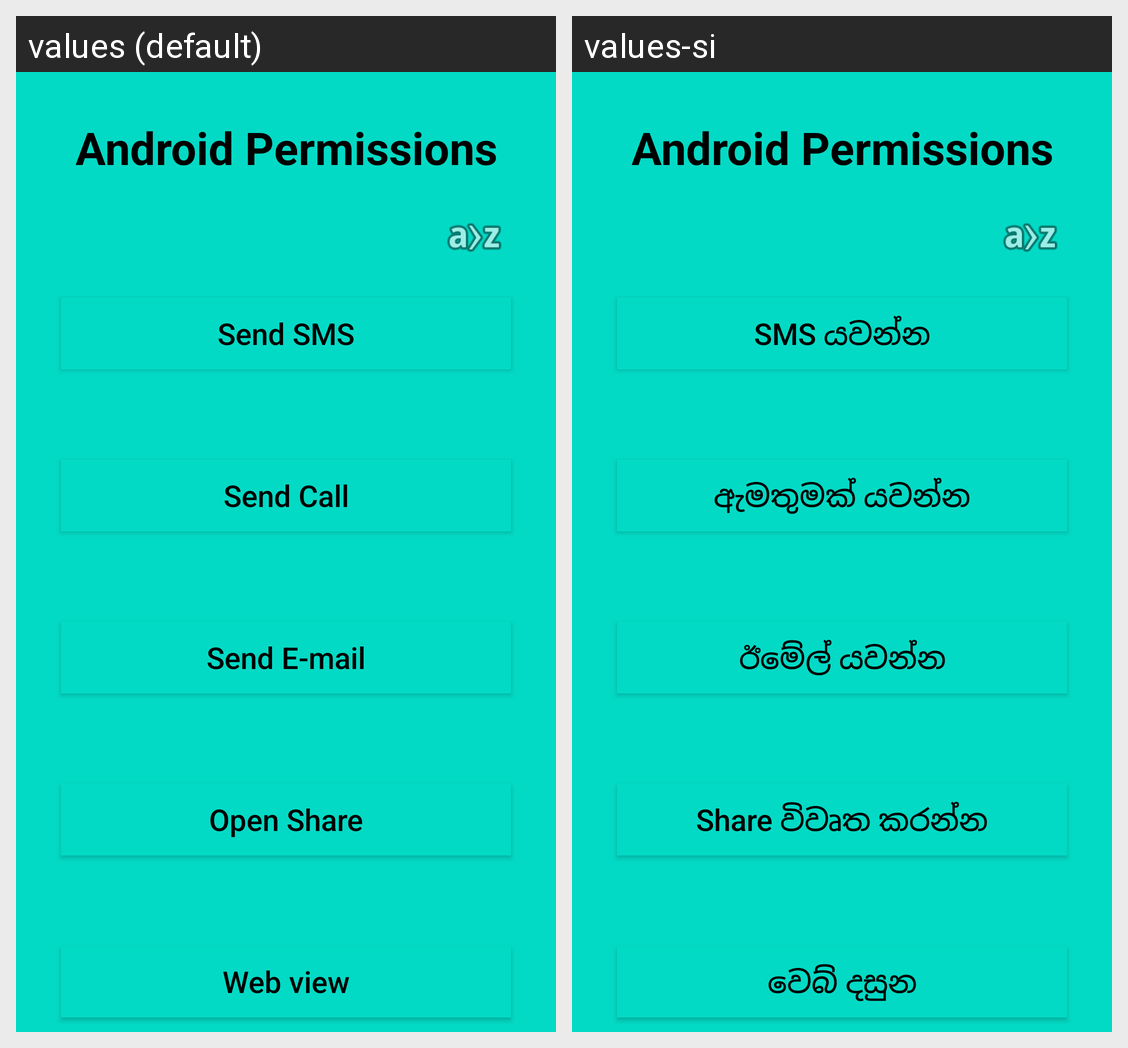

This grid shows one Android layout under two languages. Give, for every string resource on the screen, its name, the default text and each shown locale's text.
Android screen res/layout/activity_main.xml rendered under 2 locales, left to right: values (default), values-si. Device: Nexus 5 (rendered at 1080×1920; each locale shown at half size, 540×960, under a caption strip naming it); theme Theme.MyAppTwo.
Strings drawn on this screen, with the default value and each locale's value (text and hints the layout hard-codes, and strings that could not be matched under every locale, appear in the picture but are not listed):

main_sms
  values: Send SMS
  values-si: SMS යවන්න

main_call
  values: Send Call
  values-si: ඇමතුමක් යවන්න

main_email
  values: Send E-mail
  values-si: ඊමේල් යවන්න

main_share
  values: Open Share
  values-si: Share විවෘත කරන්න

main_webview
  values: Web view
  values-si: වෙබ් දසුන
